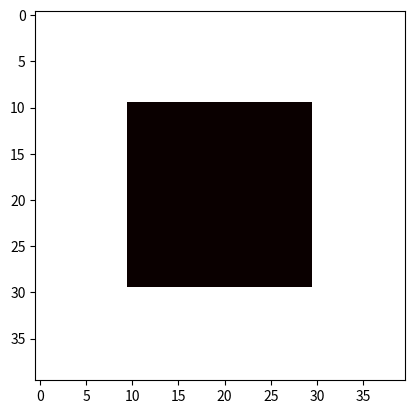
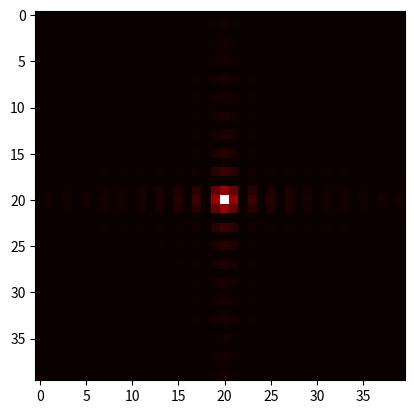

Write the Python code that produced these figures, in order.
import numpy as np
import matplotlib.pyplot as plt

M = 40


def plot_heatmap(slice):
    plt.imshow(
        slice,
        cmap="hot",
        interpolation="nearest",
    )
    plt.show()


# make array to transform
Rijk = np.random.normal(loc=0, scale=1, size=(M, M, M))


Rijk = np.ones((M, M))
Rijk[10:-10, 10:-10] = 0
plot_heatmap(Rijk)
Rijk = np.fft.fftn(Rijk)
Rijk = np.fft.fftshift(Rijk)

plot_heatmap(np.abs(Rijk))

# uni = np.ones(M)
# plt.scatter(range(M), uni)
# plt.show()

# uni_tranformed = np.fft.fftn(uni)
# plt.scatter(range(M), uni_tranformed)
# plt.show()

# uni_tranformed = np.fft.fftshift(uni_tranformed)
# plt.scatter(range(M), uni_tranformed)
# plt.show()

from scipy.stats import norm

# M = 50

# x = np.arange(-M / 2, M / 2)
# # mean and var
# arr = norm.pdf(x, 0, 1)

# # print(arr)
# plt.plot(x, arr)
# plt.show()

# transformed = np.fft.fftn(arr)
# what = np.fft.fftshift(transformed)
# plt.plot(x, transformed)
# plt.plot(x, what, label="shift")
# plt.legend()
# plt.show()


# distances to the center 3d array. this is actually half a point off center? but it maches the algorithm.
# i_arr = np.arange(M) + 1
# j_arr = np.arange(M) + 1
# k_arr = np.arange(M) + 1

# print("making distances array...")
# d = np.sqrt(
#     (i_arr[:, np.newaxis, np.newaxis] - M / 2) ** 2
#     + (j_arr[np.newaxis, :, np.newaxis] - M / 2) ** 2
#     + (k_arr[np.newaxis, np.newaxis, :] - M / 2) ** 2
# )

# for i in range(M):
# print(np.abs(Rijk[i]))
# plot_heatmap(np.abs(Rijk[i]))
